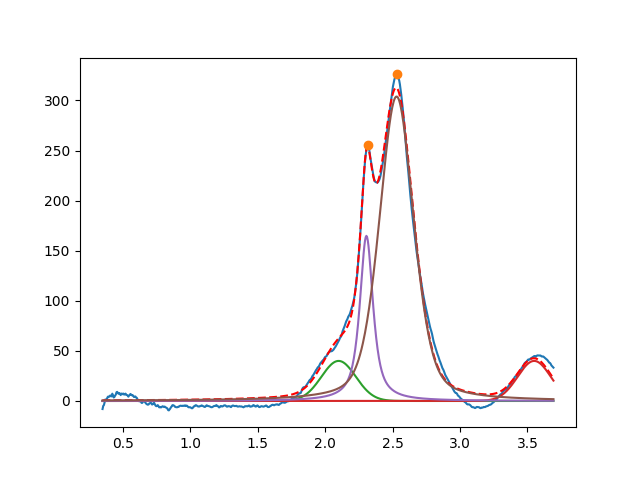

Data behind this chart, as committed beside it:
2.099999999999999645e+00, 3.999999999999999289e+01, 2.999999999999999334e-01, 9.999999999999998890e-01
3.549999999999999378e+00, 3.999999999999999289e+01, 2.893328213254015013e-01, 9.999999999999998890e-01
2.306108737017542154e+00, 1.648526979702981237e+02, 1.164232599842517923e-01, 1.957504073780418630e-01
2.529638802192454516e+00, 3.039611765508306576e+02, 2.998853706644076245e-01, 6.326992551232507589e-01
